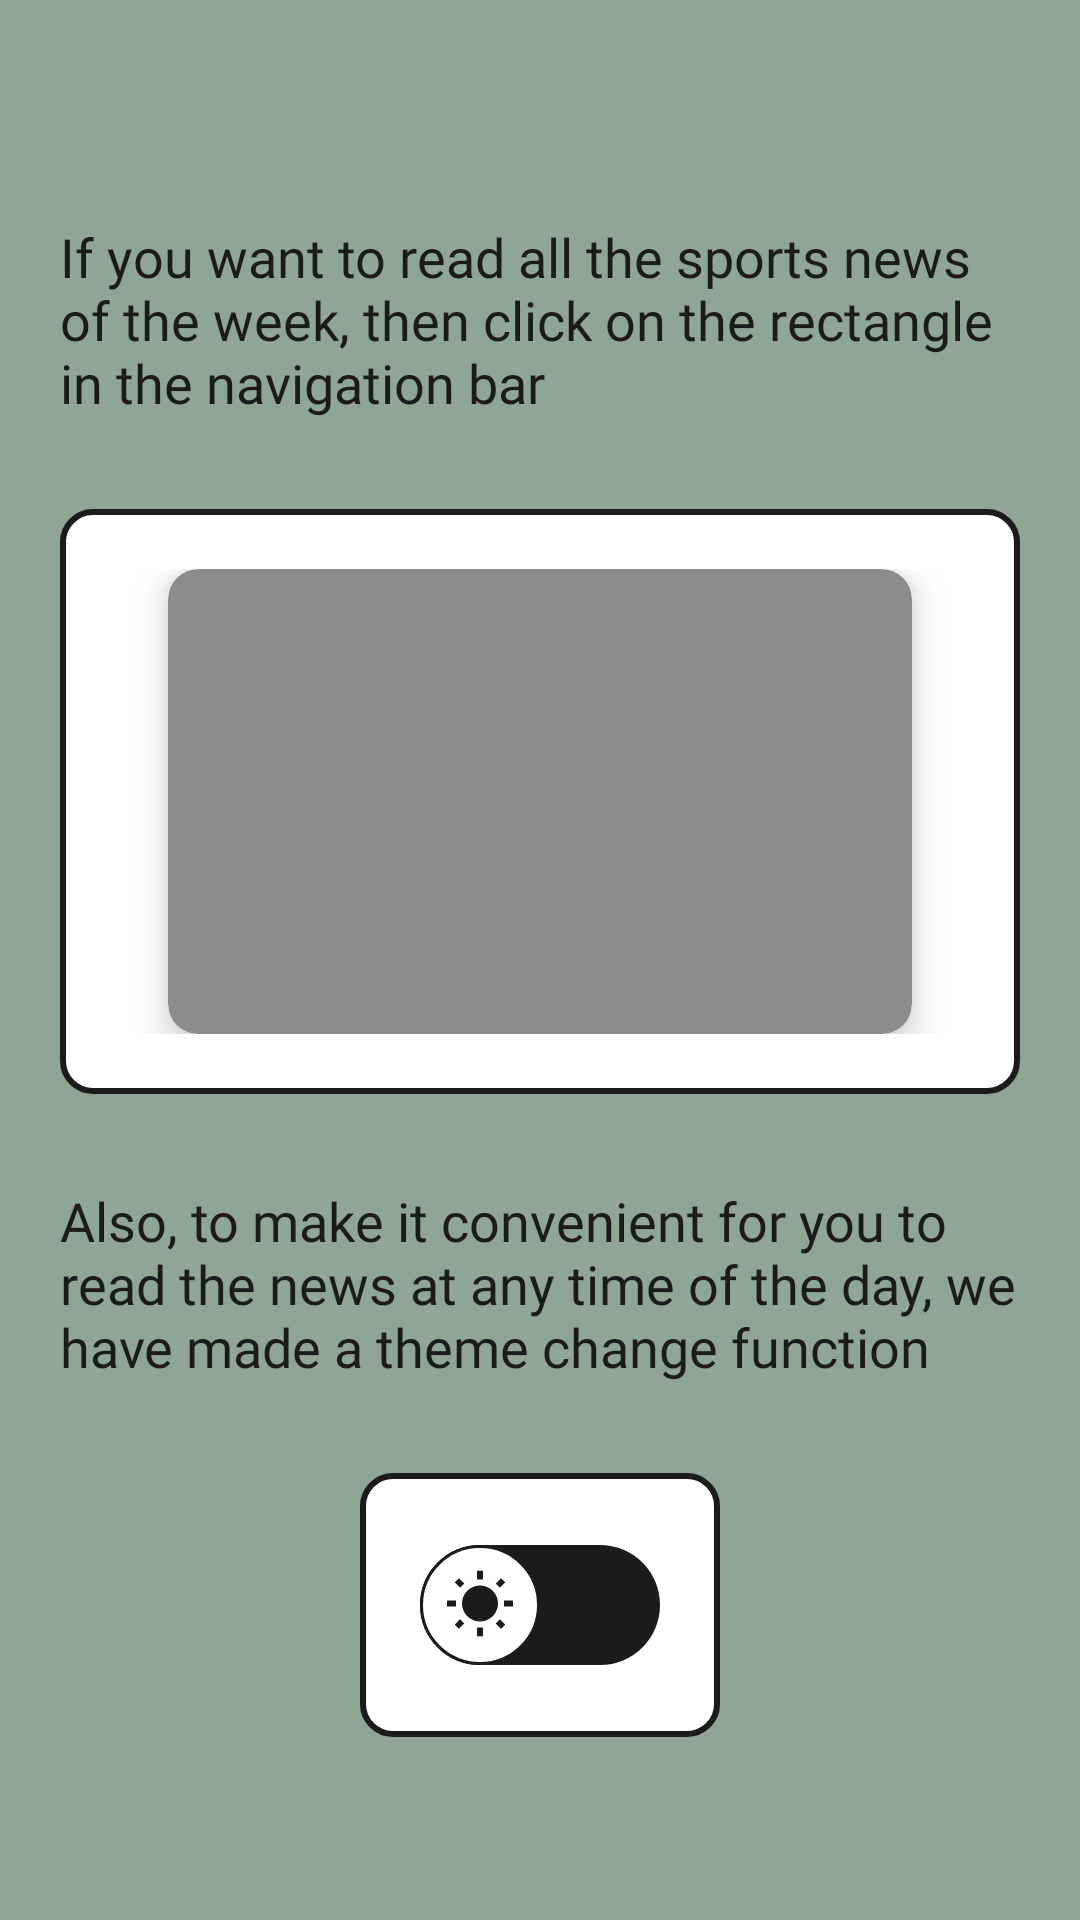

Layout XML and referenced resources for this Android screen:
<!-- AndroidManifest.xml: application theme Theme.SPJ -->
<!-- res/layout/fragment_second.xml -->
<?xml version="1.0" encoding="utf-8"?>
<androidx.constraintlayout.widget.ConstraintLayout xmlns:android="http://schemas.android.com/apk/res/android"
    xmlns:app="http://schemas.android.com/apk/res-auto"
    xmlns:tools="http://schemas.android.com/tools"
    android:layout_width="match_parent"
    android:layout_height="match_parent"
    android:background="@color/background"
    android:padding="20dp"
    tools:context=".presentation.onBoarding.ThirstStartFragment">

    <TextView
        android:id="@+id/textView"
        android:layout_width="wrap_content"
        android:layout_height="wrap_content"
        android:text="@string/if_you_want_to_read_all_the_sports_news_of_the_week_then_click_on_the_rectangle_in_the_navigation_bar"
        app:layout_constraintVertical_bias="0.1"
        android:textColor="#1B1B1B"
        android:textSize="18sp"
        android:fontFamily="@font/inter_extrabold"
        app:layout_constraintBottom_toBottomOf="parent"
        app:layout_constraintEnd_toEndOf="parent"
        app:layout_constraintStart_toStartOf="parent"
        app:layout_constraintTop_toTopOf="parent" />

    <androidx.constraintlayout.widget.ConstraintLayout
        android:id="@+id/constraintLayout6"
        android:layout_width="0dp"
        android:layout_height="wrap_content"
        android:layout_marginTop="30dp"
        android:background="@drawable/bg_onboarding"
        android:padding="20dp"
        app:layout_constraintEnd_toEndOf="parent"
        app:layout_constraintStart_toStartOf="parent"
        app:layout_constraintTop_toBottomOf="@+id/textView">

        <LinearLayout
            android:id="@+id/nav_all_news"
            android:layout_width="match_parent"
            android:layout_height="wrap_content"
            android:layout_gravity="center_vertical"
            android:layout_weight="1"
            android:orientation="vertical"
            app:layout_constraintEnd_toEndOf="parent"
            app:layout_constraintStart_toStartOf="parent"
            app:layout_constraintTop_toTopOf="parent">

            <androidx.constraintlayout.widget.ConstraintLayout
                android:layout_width="match_parent"
                android:layout_height="wrap_content"
                android:layout_weight="1">

                <androidx.cardview.widget.CardView
                    android:id="@+id/fon"
                    android:layout_width="match_parent"
                    android:layout_height="155dp"
                    android:layout_centerHorizontal="true"
                    android:layout_marginStart="16dp"
                    android:layout_marginEnd="16dp"
                    android:background="@drawable/bg_home_menu"
                    android:innerRadius="0dp"
                    android:shape="ring"
                    android:thicknessRatio="1.9"
                    app:cardCornerRadius="10dp"
                    app:cardElevation="7dp"
                    app:cardPreventCornerOverlap="false"
                    app:layout_constraintBottom_toBottomOf="parent"
                    app:layout_constraintEnd_toEndOf="parent"
                    app:layout_constraintStart_toStartOf="parent"
                    app:layout_constraintTop_toTopOf="parent">

                    <androidx.cardview.widget.CardView
                        android:layout_width="match_parent"
                        android:layout_height="155dp"
                        android:background="@drawable/bg_home_menu"
                        app:cardCornerRadius="10dp"
                        app:cardPreventCornerOverlap="false">

                        <androidx.constraintlayout.widget.ConstraintLayout
                            android:layout_width="match_parent"
                            android:layout_height="match_parent"
                            android:background="@drawable/bg_transparent_effect">

                        </androidx.constraintlayout.widget.ConstraintLayout>

                        <ImageView
                            android:id="@+id/ic_icon_quiz"
                            android:layout_width="wrap_content"
                            android:layout_height="wrap_content"
                            android:preserveLegacyExternalStorage="true"
                            android:requestLegacyExternalStorage="true"
                            android:scaleType="fitXY"
                            android:src="@drawable/icon_home" />
                    </androidx.cardview.widget.CardView>
                </androidx.cardview.widget.CardView>
            </androidx.constraintlayout.widget.ConstraintLayout>
        </LinearLayout>
    </androidx.constraintlayout.widget.ConstraintLayout>

    <TextView
        android:id="@+id/textView3"
        android:layout_width="0dp"
        android:layout_height="wrap_content"
        android:layout_marginTop="30dp"
        android:textColor="#1B1B1B"
        android:textSize="18sp"
        android:fontFamily="@font/inter_extrabold"
        android:text="@string/also_to_make_it_convenient_for_you_to_read_the_news_at_any_time_of_the_day_we_have_made_a_theme_change_function"
        app:layout_constraintEnd_toEndOf="parent"
        app:layout_constraintStart_toStartOf="parent"
        app:layout_constraintTop_toBottomOf="@+id/constraintLayout6" />

    <androidx.constraintlayout.widget.ConstraintLayout
        android:id="@+id/constraintLayout7"
        android:layout_width="wrap_content"
        android:layout_height="wrap_content"
        android:layout_marginTop="30dp"
        android:background="@drawable/bg_onboarding"
        android:padding="20dp"
        app:layout_constraintEnd_toEndOf="parent"
        app:layout_constraintStart_toStartOf="parent"
        app:layout_constraintTop_toBottomOf="@+id/textView3">

        <androidx.appcompat.widget.SwitchCompat
            android:id="@+id/switchCompat"
            android:layout_width="wrap_content"
            android:layout_height="wrap_content"
            android:thumb="@drawable/thumb"
            app:layout_constraintBottom_toBottomOf="parent"
            app:layout_constraintEnd_toEndOf="parent"
            app:layout_constraintStart_toStartOf="parent"
            app:layout_constraintTop_toTopOf="parent"
            app:track="@drawable/track" />
</androidx.constraintlayout.widget.ConstraintLayout>
</androidx.constraintlayout.widget.ConstraintLayout>
<!-- resources referenced by this layout -->
<resources>
  <color name="background">#8FA595</color>
  <!-- drawable bg_home_menu (drawable) -->
  <?xml version="1.0" encoding="utf-8"?>
  <shape xmlns:android="http://schemas.android.com/apk/res/android">
      <solid android:color="#60DADADA"/>
      <corners android:radius="10dp"/>
  </shape>
  <!-- drawable bg_onboarding (drawable) -->
  <?xml version="1.0" encoding="utf-8"?>
  <shape
      xmlns:android="http://schemas.android.com/apk/res/android">
      <solid android:color="@color/white"/>
      <corners android:radius="10dp"/>
      <stroke android:color="#1B1B1B" android:width="2dp"/>
  </shape>
  <!-- drawable bg_transparent_effect (drawable) -->
  <?xml version="1.0" encoding="utf-8"?>
  <shape xmlns:android="http://schemas.android.com/apk/res/android">
      <corners android:radius="10dp"/>
      <solid android:color="#801B1B1B"/>
  </shape>
  <!-- drawable thumb (drawable) -->
  <?xml version="1.0" encoding="utf-8"?>
  <selector xmlns:android="http://schemas.android.com/apk/res/android">
      <item android:state_checked="true" android:drawable="@drawable/thumbtru"/>
      <item android:state_checked="false" android:drawable="@drawable/thumbfalse"/>
  </selector>
  <string name="also_to_make_it_convenient_for_you_to_read_the_news_at_any_time_of_the_day_we_have_made_a_theme_change_function">Also, to make it convenient for you to read the news at any time of the day, we have made a theme change function</string>
  <string name="if_you_want_to_read_all_the_sports_news_of_the_week_then_click_on_the_rectangle_in_the_navigation_bar">If you want to read all the sports news of the week, then click on the rectangle in the navigation bar</string>
  <style name="Theme.SPJ" parent="Theme.MaterialComponents.DayNight.NoActionBar">
          
          <item name="colorPrimary">@color/background</item>
          <item name="colorPrimaryVariant">@color/background</item>
          <item name="colorOnPrimary">@color/white</item>
          
          <item name="colorSecondary">@color/background</item>
          <item name="colorSecondaryVariant">@color/background</item>
          <item name="colorOnSecondary">@color/black</item>
          
          <item name="android:statusBarColor">@color/white</item>
          
      </style>
  <color name="white">#FFFFFFFF</color>
  <!-- drawable thumbfalse (drawable) -->
  <?xml version="1.0" encoding="utf-8"?>
  <layer-list
      xmlns:android="http://schemas.android.com/apk/res/android">
  
      <item>
          <shape android:shape="oval">
              <solid android:color="@color/white"/>
              <size android:height="8dp" android:width="8dp"/>
              <stroke android:width="1dp" android:color="#1B1B1B"/>
          </shape>
      </item>
  
      <item android:drawable="@drawable/ic_sunny"
          android:top="8dp"
          android:bottom="8dp"
          android:start="8dp"
          android:end="8dp"/>
  </layer-list>
  <color name="black">#FF000000</color>
  <!-- drawable ic_nightlight_round (drawable) -->
  <vector android:height="24dp" android:tint="#601B1B1B"
      android:viewportHeight="24" android:viewportWidth="24"
      android:width="24dp" xmlns:android="http://schemas.android.com/apk/res/android">
      <path android:fillColor="@android:color/white" android:pathData="M12.01,12c0,-3.57 2.2,-6.62 5.31,-7.87 0.89,-0.36 0.75,-1.69 -0.19,-1.9 -1.1,-0.24 -2.27,-0.3 -3.48,-0.14 -4.51,0.6 -8.12,4.31 -8.59,8.83C4.44,16.93 9.13,22 15.01,22c0.73,0 1.43,-0.08 2.12,-0.23 0.95,-0.21 1.1,-1.53 0.2,-1.9 -3.22,-1.29 -5.33,-4.41 -5.32,-7.87z"/>
  </vector>
</resources>
